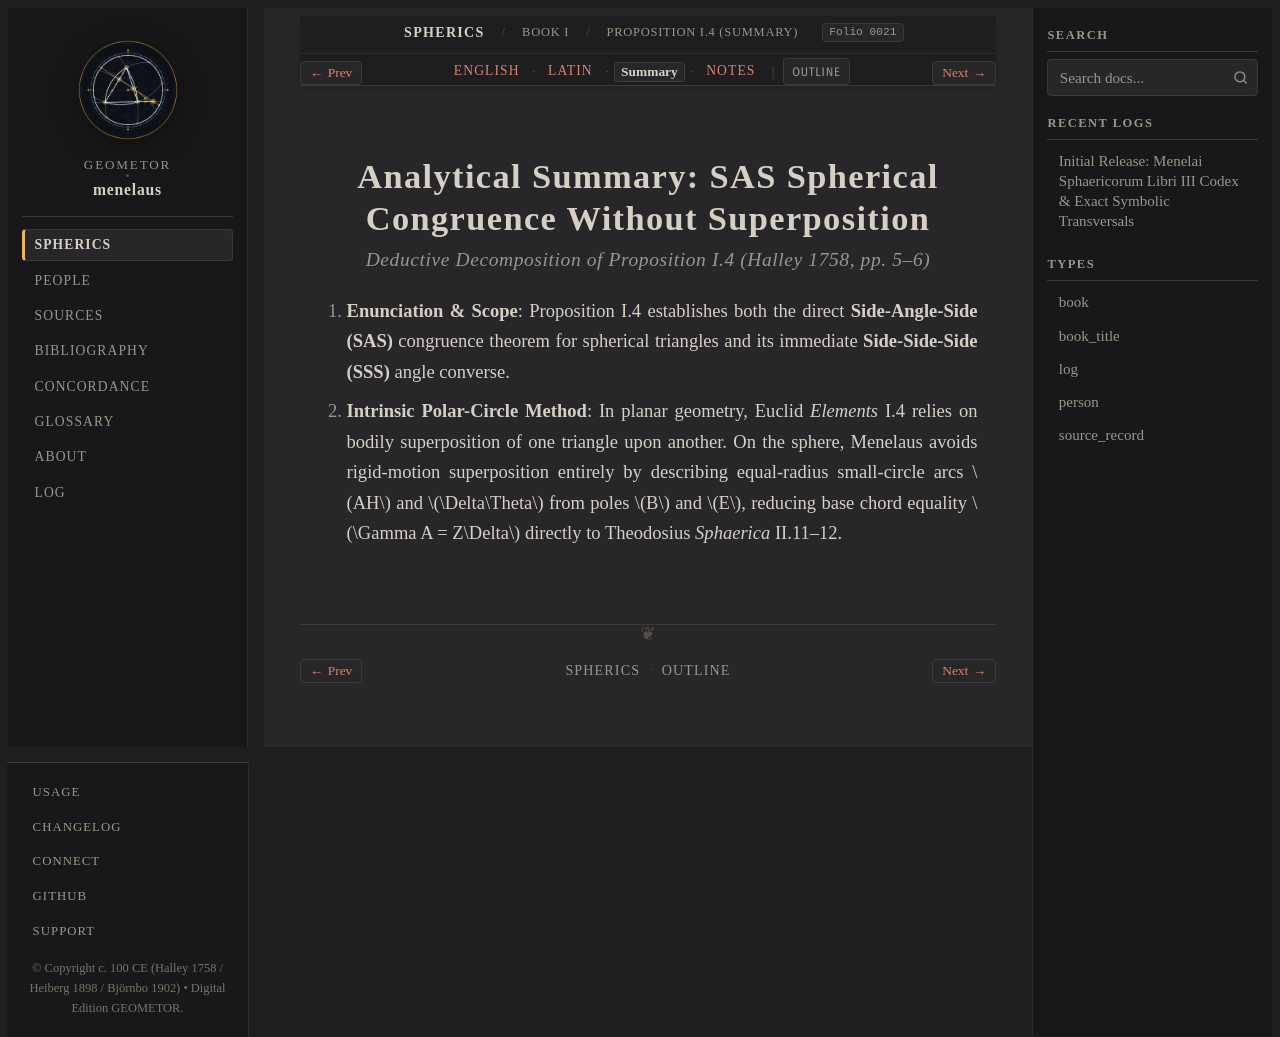

repository: geometor/menelaus · page: sphaerica/liber_i/prop_04/summary.html · generator: sphinx

:layout: book
:order: 4
:canonical_id: I.4
:breadcrumb_title: Proposition I.4 (Summary)
:folio: halley_1758_menelai_sphaericorum:0021
:tracks: English: index | Latin: la | Summary: summary | Notes: notes

.. _sphaerica-i-4-summary:
.. _sphaerica-i-4-5-summary:

Analytical Summary: SAS Spherical Congruence Without Superposition
====================================================================

.. rubric:: *Deductive Decomposition of Proposition I.4 (Halley 1758, pp. 5–6)*

.. folio:: halley_1758_menelai_sphaericorum:0021
   :page: 5

1. **Enunciation & Scope**:
   Proposition I.4 establishes both the direct **Side-Angle-Side (SAS)** congruence theorem for spherical triangles and its immediate **Side-Side-Side (SSS)** angle converse.

2. **Intrinsic Polar-Circle Method**:
   In planar geometry, Euclid *Elements* I.4 relies on bodily superposition of one triangle upon another. On the sphere, Menelaus avoids rigid-motion superposition entirely by describing equal-radius small-circle arcs :math:`AH` and :math:`\Delta\Theta` from poles :math:`B` and :math:`E`, reducing base chord equality :math:`\Gamma A = Z\Delta` directly to Theodosius *Sphaerica* II.11–12.
